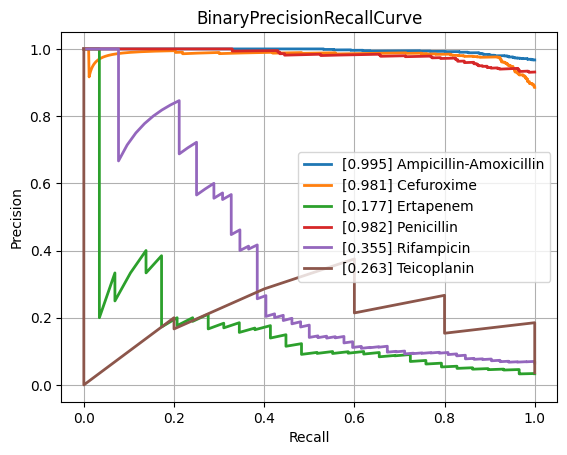

The data file committed next to this chart (first rows):
class, PrecisionRecallAUC, FrequencyPositiveClass, n_positives, n_negatives
Amikacin, 0.5746, 0.1414, 128, 777
Amoxicillin-Clavulanic acid, 0.8508, 0.5871, 1544, 1086
Ampicillin, 0.954, 0.8193, 2852, 629
Ampicillin-Amoxicillin, 0.995, 0.9671, 1207, 41
Cefazolin, 0.9075, 0.6566, 109, 57
Cefepime, 0.716, 0.3649, 1010, 1758
Cefpodoxime, 0.8985, 0.6667, 58, 29
Ceftazidime, 0.7339, 0.4085, 1366, 1978
Ceftriaxone, 0.7367, 0.4141, 1215, 1719
Cefuroxime, 0.9815, 0.8855, 936, 121
Ciprofloxacin, 0.7382, 0.4169, 2519, 3523
Clindamycin, 0.9037, 0.7121, 1296, 524
Colistin, 0.8054, 0.3005, 189, 440
Cotrimoxazole, 0.7614, 0.4606, 3108, 3639
Ertapenem, 0.1772, 0.03322, 29, 844
Erythromycin, 0.9146, 0.7696, 1159, 347
Fosfomycin, 0.7111, 0.3237, 371, 775
Fosfomycin-Trometamol, 0.597, 0.4857, 34, 36
Fusidic acid, 0.806, 0.4855, 117, 124
Gentamicin, 0.9096, 0.6306, 3178, 1862
Imipenem, 0.8594, 0.4727, 2824, 3150
Levofloxacin, 0.8056, 0.496, 617, 627
Meropenem, 0.6237, 0.2116, 849, 3164
Mupirocin, 0.676, 0.2203, 13, 46
Nitrofurantoin, 0.4639, 0.1498, 34, 193
Norfloxacin, 0.529, 0.3017, 35, 81
Oxacillin, 0.873, 0.6167, 420, 261
Penicillin, 0.9822, 0.9312, 474, 35
Piperacillin-Tazobactam, 0.7626, 0.453, 2120, 2560
Rifampicin, 0.3546, 0.06516, 52, 746
Teicoplanin, 0.2625, 0.03623, 5, 133
Tetracycline, 0.6847, 0.4067, 316, 461
Tobramycin, 0.6504, 0.229, 153, 515
Vancomycin, 0.5017, 0.08548, 189, 2022
micro, 0.8366, 0.4709, , 
macro, 0.7265, NaN, , 
